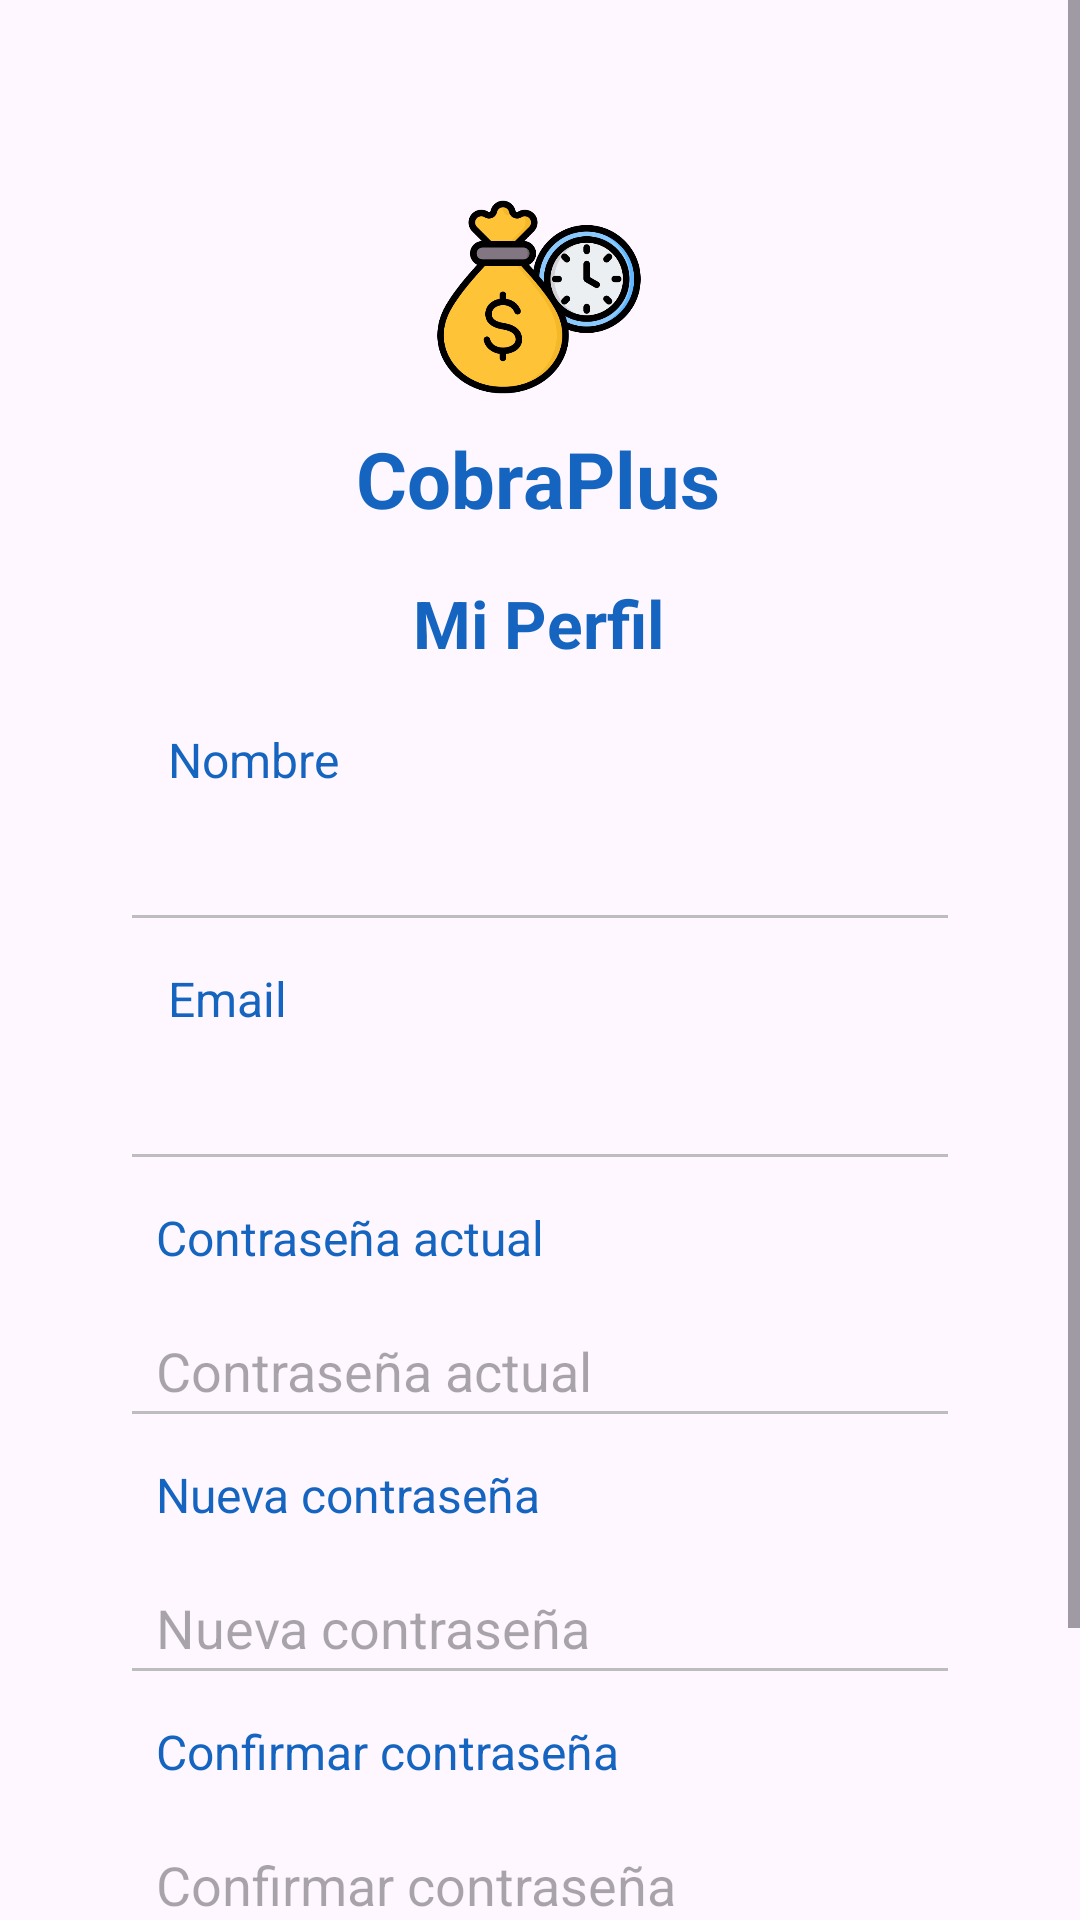

The Android layout XML behind this screen, and the referenced resources:
<!-- AndroidManifest.xml: application theme Theme.CobraPlus -->
<!-- res/layout/profile.xml -->
<?xml version="1.0" encoding="utf-8"?>
<ScrollView
    xmlns:android="http://schemas.android.com/apk/res/android"
    xmlns:app="http://schemas.android.com/apk/res-auto"
    xmlns:tools="http://schemas.android.com/tools"
    android:layout_width="match_parent"
    android:layout_height="match_parent">

    <androidx.constraintlayout.widget.ConstraintLayout
        android:id="@+id/profile"
        android:layout_width="match_parent"
        android:layout_height="wrap_content"
        android:padding="24dp"
        tools:context=".activities.Profile">

        <TextView
            android:id="@+id/txtTitleAppRegister"
            android:layout_width="wrap_content"
            android:layout_height="wrap_content"
            android:layout_marginTop="8dp"
            android:text="@string/app_title"
            android:textColor="@color/title_blue_800"
            android:textSize="26sp"
            android:textStyle="bold"
            app:layout_constraintEnd_toEndOf="parent"
            app:layout_constraintHorizontal_bias="0.497"
            app:layout_constraintStart_toStartOf="parent"
            app:layout_constraintTop_toBottomOf="@id/imgLogoRegister" />

        <ImageView
            android:id="@+id/imgLogoRegister"
            android:layout_width="70dp"
            android:layout_height="70dp"
            android:layout_marginTop="40dp"
            android:contentDescription="@string/logo"
            android:src="@drawable/ic_logo"
            app:layout_constraintEnd_toEndOf="parent"
            app:layout_constraintHorizontal_bias="0.498"
            app:layout_constraintStart_toStartOf="parent"
            app:layout_constraintTop_toTopOf="parent" />


        <TextView
            android:id="@+id/txtProfile"
            android:layout_width="wrap_content"
            android:layout_height="wrap_content"
            android:layout_marginTop="16dp"
            android:text="@string/title_profile"
            android:textColor="@color/title_blue_800"
            android:textSize="22sp"
            android:textStyle="bold"
            app:layout_constraintEnd_toEndOf="parent"
            app:layout_constraintHorizontal_bias="0.498"
            app:layout_constraintStart_toStartOf="parent"
            app:layout_constraintTop_toBottomOf="@id/txtTitleAppRegister" />

        <TextView
            android:id="@+id/txtName"
            android:layout_marginHorizontal="16dp"
            android:layout_width="0dp"
            android:layout_height="wrap_content"
            android:layout_marginTop="20dp"
            android:text="@string/label_name"
            android:textColor="@color/title_blue_800"
            android:textSize="16sp"
            app:layout_constraintEnd_toEndOf="@id/etNameValue"
            app:layout_constraintStart_toStartOf="@id/etNameValue"
            app:layout_constraintTop_toBottomOf="@id/txtProfile" />


        <EditText
            android:id="@+id/etNameValue"
            android:layout_marginHorizontal="16dp"
            android:layout_width="0dp"
            android:layout_height="42dp"
            android:layout_marginTop="8dp"
            android:backgroundTint="#BDBDBD"
            android:paddingStart="12dp"
            android:paddingEnd="12dp"
            app:layout_constraintEnd_toEndOf="parent"
            app:layout_constraintStart_toStartOf="parent"
            app:layout_constraintTop_toBottomOf="@id/txtName" />


        <TextView
            android:id="@+id/txtEmail"
            android:layout_marginHorizontal="16dp"
            android:layout_width="0dp"
            android:layout_height="wrap_content"
            android:layout_marginTop="8dp"
            android:text="@string/label_email"
            android:textColor="@color/title_blue_800"
            android:textSize="16sp"
            app:layout_constraintEnd_toEndOf="@id/etEmailValue"
            app:layout_constraintStart_toStartOf="@id/etEmailValue"
            app:layout_constraintTop_toBottomOf="@id/etNameValue" />

        <EditText
            android:id="@+id/etEmailValue"
            android:layout_marginHorizontal="16dp"
            android:layout_width="0dp"
            android:layout_height="42dp"
            android:layout_marginTop="8dp"
            android:backgroundTint="#BDBDBD"
            android:paddingStart="12dp"
            android:paddingEnd="12dp"
            app:layout_constraintEnd_toEndOf="parent"
            app:layout_constraintStart_toStartOf="parent"
            app:layout_constraintTop_toBottomOf="@id/txtEmail" />


        <TextView
            android:id="@+id/txtCurrentPassword"
            android:layout_marginHorizontal="16dp"
            android:layout_width="0dp"
            android:layout_height="wrap_content"
            android:layout_marginTop="8dp"
            android:text="Contraseña actual"
            android:paddingStart="12dp"
            android:paddingEnd="12dp"
            android:textColor="@color/title_blue_800"
            android:textSize="16sp"
            app:layout_constraintEnd_toEndOf="parent"
            app:layout_constraintStart_toStartOf="parent"
            app:layout_constraintTop_toBottomOf="@id/etEmailValue" />


        <EditText
            android:id="@+id/etCurrentPassword"
            android:layout_marginHorizontal="16dp"
            android:layout_width="0dp"
            android:layout_height="48dp"
            android:layout_marginTop="8dp"
            android:backgroundTint="#BDBDBD"
            android:hint="@string/label_current_password"
            android:inputType="textPassword"
            android:paddingStart="12dp"
            android:paddingEnd="12dp"
            app:layout_constraintEnd_toEndOf="parent"
            app:layout_constraintStart_toStartOf="parent"
            app:layout_constraintTop_toBottomOf="@id/txtCurrentPassword" />

        <TextView
            android:id="@+id/txtNewPassword"
            android:layout_marginHorizontal="16dp"
            android:layout_width="0dp"
            android:layout_height="wrap_content"
            android:layout_marginTop="8dp"
            android:text="Nueva contraseña"
            android:paddingStart="12dp"
            android:paddingEnd="12dp"
            android:textColor="@color/title_blue_800"
            android:textSize="16sp"
            app:layout_constraintEnd_toEndOf="parent"
            app:layout_constraintStart_toStartOf="parent"
            app:layout_constraintTop_toBottomOf="@id/etCurrentPassword" />


        <EditText
            android:id="@+id/etNewPassword"
            android:layout_marginHorizontal="16dp"
            android:layout_width="0dp"
            android:layout_height="48dp"
            android:layout_marginTop="8dp"
            android:backgroundTint="#BDBDBD"
            android:hint="@string/label_new_password"
            android:inputType="textPassword"
            android:paddingStart="12dp"
            android:paddingEnd="12dp"
            app:layout_constraintEnd_toEndOf="parent"
            app:layout_constraintStart_toStartOf="parent"
            app:layout_constraintTop_toBottomOf="@id/txtNewPassword" />

        <TextView
            android:id="@+id/txtConfirmPassword"
            android:layout_marginHorizontal="16dp"
            android:layout_width="0dp"
            android:layout_height="wrap_content"
            android:layout_marginTop="8dp"
            android:text="@string/label_confirm_passw"
            android:paddingStart="12dp"
            android:paddingEnd="12dp"
            android:textColor="@color/title_blue_800"
            android:textSize="16sp"
            app:layout_constraintEnd_toEndOf="parent"
            app:layout_constraintStart_toStartOf="parent"
            app:layout_constraintTop_toBottomOf="@id/etNewPassword" />

        <EditText
            android:id="@+id/etConfirmPassword"
            android:layout_marginHorizontal="16dp"
            android:layout_width="0dp"
            android:layout_height="48dp"
            android:layout_marginTop="8dp"
            android:backgroundTint="#BDBDBD"
            android:hint="@string/label_confirm_passw"
            android:inputType="textPassword"
            android:paddingStart="12dp"
            android:paddingEnd="12dp"
            app:layout_constraintEnd_toEndOf="parent"
            app:layout_constraintStart_toStartOf="parent"
            app:layout_constraintTop_toBottomOf="@id/txtConfirmPassword" />



        <com.google.android.material.button.MaterialButton
            android:id="@+id/btnSaveChanges"
            android:layout_marginHorizontal="16dp"
            android:layout_width="150dp"
            android:layout_height="60dp"
            android:layout_marginTop="20dp"
            android:backgroundTint="@color/button_blue"
            android:text="@string/btn_save_changes"
            android:textColor="@color/text_button_white"
            app:layout_constraintEnd_toEndOf="parent"
            app:layout_constraintHorizontal_bias="0.0"
            app:layout_constraintStart_toStartOf="parent"
            app:layout_constraintTop_toBottomOf="@id/etConfirmPassword" />

        <com.google.android.material.button.MaterialButton
            android:id="@+id/btnReturn"
            android:layout_width="150dp"
            android:layout_height="60dp"
            android:layout_marginHorizontal="16dp"
            android:layout_marginTop="20dp"
            android:backgroundTint="@color/button_blue"
            android:text="@string/btn_return"
            android:textColor="@color/text_button_white"
            app:layout_constraintEnd_toEndOf="parent"
            app:layout_constraintHorizontal_bias="1.0"
            app:layout_constraintStart_toStartOf="parent"
            app:layout_constraintTop_toBottomOf="@id/etConfirmPassword" />


    </androidx.constraintlayout.widget.ConstraintLayout>
</ScrollView>
<!-- resources referenced by this layout -->
<resources>
  <color name="button_blue">#1565C0</color>
  <color name="text_button_white">#FFFFFFFF</color>
  <color name="title_blue_800">#1565C0</color>
  <!-- drawable ic_logo: png bitmap (drawable, 45665 bytes) -->
  <string name="app_title">CobraPlus</string>
  <string name="btn_return">Volver</string>
  <string name="btn_save_changes">Guardar cambios</string>
  <string name="label_confirm_passw">Confirmar contraseña</string>
  <string name="label_current_password">Contraseña actual</string>
  <string name="label_email">Email</string>
  <string name="label_name">Nombre</string>
  <string name="label_new_password">Nueva contraseña</string>
  <string name="logo">Logo CobraPlus</string>
  <string name="title_profile">Mi Perfil</string>
  <style name="Theme.CobraPlus" parent="Base.Theme.CobraPlus" />
  <style name="Base.Theme.CobraPlus" parent="Theme.Material3.DayNight.NoActionBar">
          
          <item name="colorPrimary">@color/title_blue_800</item>
  
          
          <item name="android:statusBarColor">@color/title_blue_800</item>
  
          
          <item name="android:navigationBarColor">@color/title_blue_800</item>
  
          
          <item name="android:windowLightStatusBar">false</item>
  
  
      </style>
</resources>
